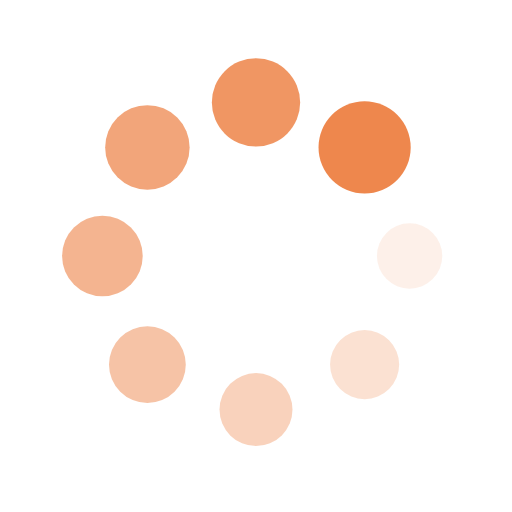
t = 0.00 s
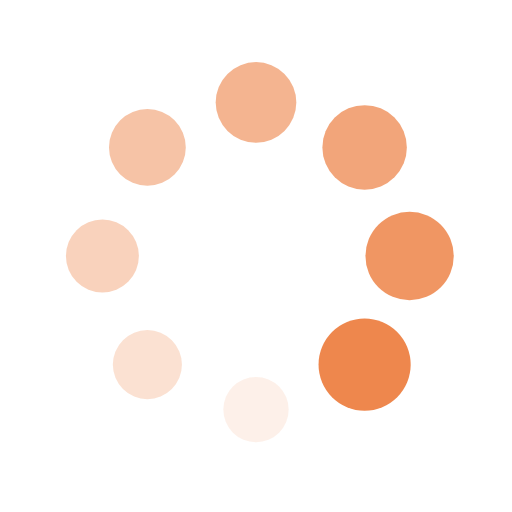
t = 0.25 s
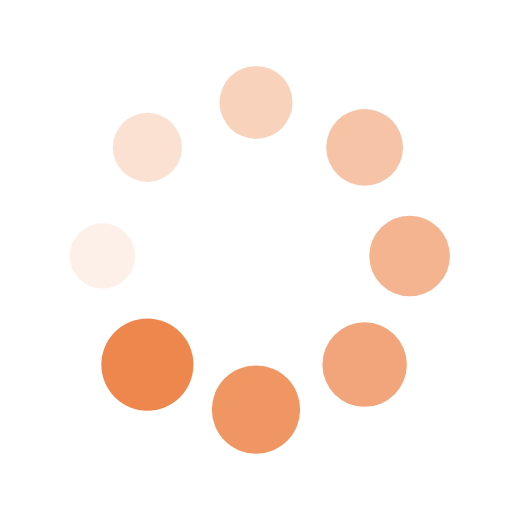
t = 0.50 s
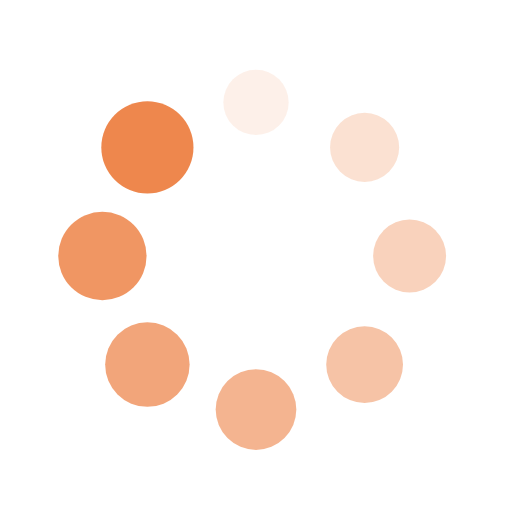
t = 0.75 s

The animated SVG that drew these frames (rendered in a browser with its animation timeline set to each time). Animation: 16 SMIL elements (animate=8,animateTransform=8); one cycle of 1.00 s, repeats indefinitely.

<?xml version="1.0" encoding="utf-8"?>
<svg xmlns="http://www.w3.org/2000/svg" xmlns:xlink="http://www.w3.org/1999/xlink" style="margin: auto; background: none; display: block; shape-rendering: auto; animation-play-state: running; animation-delay: 0s;" width="200px" height="200px" viewBox="0 0 100 100" preserveAspectRatio="xMidYMid">
<g transform="translate(80,50)" style="animation-play-state: running; animation-delay: 0s;">
<g transform="rotate(0)" style="animation-play-state: running; animation-delay: 0s;">
<circle cx="0" cy="0" r="6" fill="#ee874d" fill-opacity="1" style="animation-play-state: running; animation-delay: 0s;">
  <animateTransform attributeName="transform" type="scale" begin="-0.875s" values="1.5 1.5;1 1" keyTimes="0;1" dur="1s" repeatCount="indefinite" style="animation-play-state: running; animation-delay: 0s;"></animateTransform>
  <animate attributeName="fill-opacity" keyTimes="0;1" dur="1s" repeatCount="indefinite" values="1;0" begin="-0.875s" style="animation-play-state: running; animation-delay: 0s;"></animate>
</circle>
</g>
</g><g transform="translate(71.21320343559643,71.21320343559643)" style="animation-play-state: running; animation-delay: 0s;">
<g transform="rotate(45)" style="animation-play-state: running; animation-delay: 0s;">
<circle cx="0" cy="0" r="6" fill="#ee874d" fill-opacity="0.875" style="animation-play-state: running; animation-delay: 0s;">
  <animateTransform attributeName="transform" type="scale" begin="-0.75s" values="1.5 1.5;1 1" keyTimes="0;1" dur="1s" repeatCount="indefinite" style="animation-play-state: running; animation-delay: 0s;"></animateTransform>
  <animate attributeName="fill-opacity" keyTimes="0;1" dur="1s" repeatCount="indefinite" values="1;0" begin="-0.75s" style="animation-play-state: running; animation-delay: 0s;"></animate>
</circle>
</g>
</g><g transform="translate(50,80)" style="animation-play-state: running; animation-delay: 0s;">
<g transform="rotate(90)" style="animation-play-state: running; animation-delay: 0s;">
<circle cx="0" cy="0" r="6" fill="#ee874d" fill-opacity="0.75" style="animation-play-state: running; animation-delay: 0s;">
  <animateTransform attributeName="transform" type="scale" begin="-0.625s" values="1.5 1.5;1 1" keyTimes="0;1" dur="1s" repeatCount="indefinite" style="animation-play-state: running; animation-delay: 0s;"></animateTransform>
  <animate attributeName="fill-opacity" keyTimes="0;1" dur="1s" repeatCount="indefinite" values="1;0" begin="-0.625s" style="animation-play-state: running; animation-delay: 0s;"></animate>
</circle>
</g>
</g><g transform="translate(28.786796564403577,71.21320343559643)" style="animation-play-state: running; animation-delay: 0s;">
<g transform="rotate(135)" style="animation-play-state: running; animation-delay: 0s;">
<circle cx="0" cy="0" r="6" fill="#ee874d" fill-opacity="0.625" style="animation-play-state: running; animation-delay: 0s;">
  <animateTransform attributeName="transform" type="scale" begin="-0.5s" values="1.5 1.5;1 1" keyTimes="0;1" dur="1s" repeatCount="indefinite" style="animation-play-state: running; animation-delay: 0s;"></animateTransform>
  <animate attributeName="fill-opacity" keyTimes="0;1" dur="1s" repeatCount="indefinite" values="1;0" begin="-0.5s" style="animation-play-state: running; animation-delay: 0s;"></animate>
</circle>
</g>
</g><g transform="translate(20,50.00000000000001)" style="animation-play-state: running; animation-delay: 0s;">
<g transform="rotate(180)" style="animation-play-state: running; animation-delay: 0s;">
<circle cx="0" cy="0" r="6" fill="#ee874d" fill-opacity="0.5" style="animation-play-state: running; animation-delay: 0s;">
  <animateTransform attributeName="transform" type="scale" begin="-0.375s" values="1.5 1.5;1 1" keyTimes="0;1" dur="1s" repeatCount="indefinite" style="animation-play-state: running; animation-delay: 0s;"></animateTransform>
  <animate attributeName="fill-opacity" keyTimes="0;1" dur="1s" repeatCount="indefinite" values="1;0" begin="-0.375s" style="animation-play-state: running; animation-delay: 0s;"></animate>
</circle>
</g>
</g><g transform="translate(28.78679656440357,28.786796564403577)" style="animation-play-state: running; animation-delay: 0s;">
<g transform="rotate(225)" style="animation-play-state: running; animation-delay: 0s;">
<circle cx="0" cy="0" r="6" fill="#ee874d" fill-opacity="0.375" style="animation-play-state: running; animation-delay: 0s;">
  <animateTransform attributeName="transform" type="scale" begin="-0.25s" values="1.5 1.5;1 1" keyTimes="0;1" dur="1s" repeatCount="indefinite" style="animation-play-state: running; animation-delay: 0s;"></animateTransform>
  <animate attributeName="fill-opacity" keyTimes="0;1" dur="1s" repeatCount="indefinite" values="1;0" begin="-0.25s" style="animation-play-state: running; animation-delay: 0s;"></animate>
</circle>
</g>
</g><g transform="translate(49.99999999999999,20)" style="animation-play-state: running; animation-delay: 0s;">
<g transform="rotate(270)" style="animation-play-state: running; animation-delay: 0s;">
<circle cx="0" cy="0" r="6" fill="#ee874d" fill-opacity="0.25" style="animation-play-state: running; animation-delay: 0s;">
  <animateTransform attributeName="transform" type="scale" begin="-0.125s" values="1.5 1.5;1 1" keyTimes="0;1" dur="1s" repeatCount="indefinite" style="animation-play-state: running; animation-delay: 0s;"></animateTransform>
  <animate attributeName="fill-opacity" keyTimes="0;1" dur="1s" repeatCount="indefinite" values="1;0" begin="-0.125s" style="animation-play-state: running; animation-delay: 0s;"></animate>
</circle>
</g>
</g><g transform="translate(71.21320343559643,28.78679656440357)" style="animation-play-state: running; animation-delay: 0s;">
<g transform="rotate(315)" style="animation-play-state: running; animation-delay: 0s;">
<circle cx="0" cy="0" r="6" fill="#ee874d" fill-opacity="0.125" style="animation-play-state: running; animation-delay: 0s;">
  <animateTransform attributeName="transform" type="scale" begin="0s" values="1.5 1.5;1 1" keyTimes="0;1" dur="1s" repeatCount="indefinite" style="animation-play-state: running; animation-delay: 0s;"></animateTransform>
  <animate attributeName="fill-opacity" keyTimes="0;1" dur="1s" repeatCount="indefinite" values="1;0" begin="0s" style="animation-play-state: running; animation-delay: 0s;"></animate>
</circle>
</g>
</g>
<!-- [ldio] generated by https://loading.io/ --></svg>